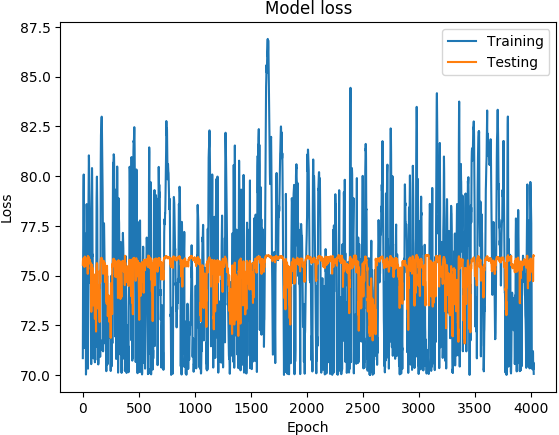

The table this chart was drawn from, first rows:
('DATETIME', 'REAL', 'PREDICTED')
1468011000, 70.85, 75.54
1468011600, 73.1, 75.73
1468012200, 74.89, 75.8
1468012800, 76.21, 75.84
1468013400, 77.5, 75.85
1468014000, 78.48, 75.85
1468014600, 79.19, 75.85
1468015200, 80.05, 75.87
1468015800, 80.08, 75.87
1468016400, 78.7, 75.84
1468017000, 77.13, 75.77
1468017600, 76.51, 75.77
1468018200, 75.98, 75.74
1468018800, 74.73, 75.63
1468019400, 71.35, 75.43
1468170600, 71.65, 75.89
1468171200, 72.6, 75.91
1468171800, 75.44, 75.96
1468172400, 76.66, 75.94
1468173000, 76.9, 75.88
1468173600, 77.11, 75.87
1468174200, 76.75, 75.82
1468174800, 75.89, 75.85
1468175400, 75.78, 75.82
1468176000, 75.44, 75.84
1468176600, 75.41, 75.84
1468177200, 74.73, 75.75
1468177800, 73.11, 75.69
1468185600, 70.02, 75.56
1468186200, 70.14, 75.51
1468350600, 72.12, 75.64
1468351200, 74.8, 75.76
1468351800, 77.06, 75.86
1468352400, 78.27, 75.87
1468353000, 78.59, 75.79
1468353600, 78.31, 75.75
1468354200, 77.66, 75.65
1468354800, 77.03, 75.63
1468355400, 76.41, 75.61
1468356000, 75.72, 75.59
1468356600, 74.92, 75.51
1468357200, 74.07, 75.52
1468357800, 73.32, 75.51
1468358400, 72.91, 75.51
1468359000, 71.44, 75.09
1470769800, 70.34, 75.99
1470770400, 70.32, 75.99
1468348200, 72.95, 75.67
1468348800, 76.07, 75.76
1468349400, 77.59, 75.76
1468350000, 78.26, 75.81
1468350600, 78.89, 75.8
1468351200, 79.38, 75.85
1468351800, 80.23, 75.92
1468352400, 81.05, 75.93
1468353000, 80.93, 75.89
1468353600, 80.23, 75.87
1468354200, 79.83, 75.8
1468354800, 79.31, 75.8
1468355400, 78.86, 75.79
... 3,969 more rows
